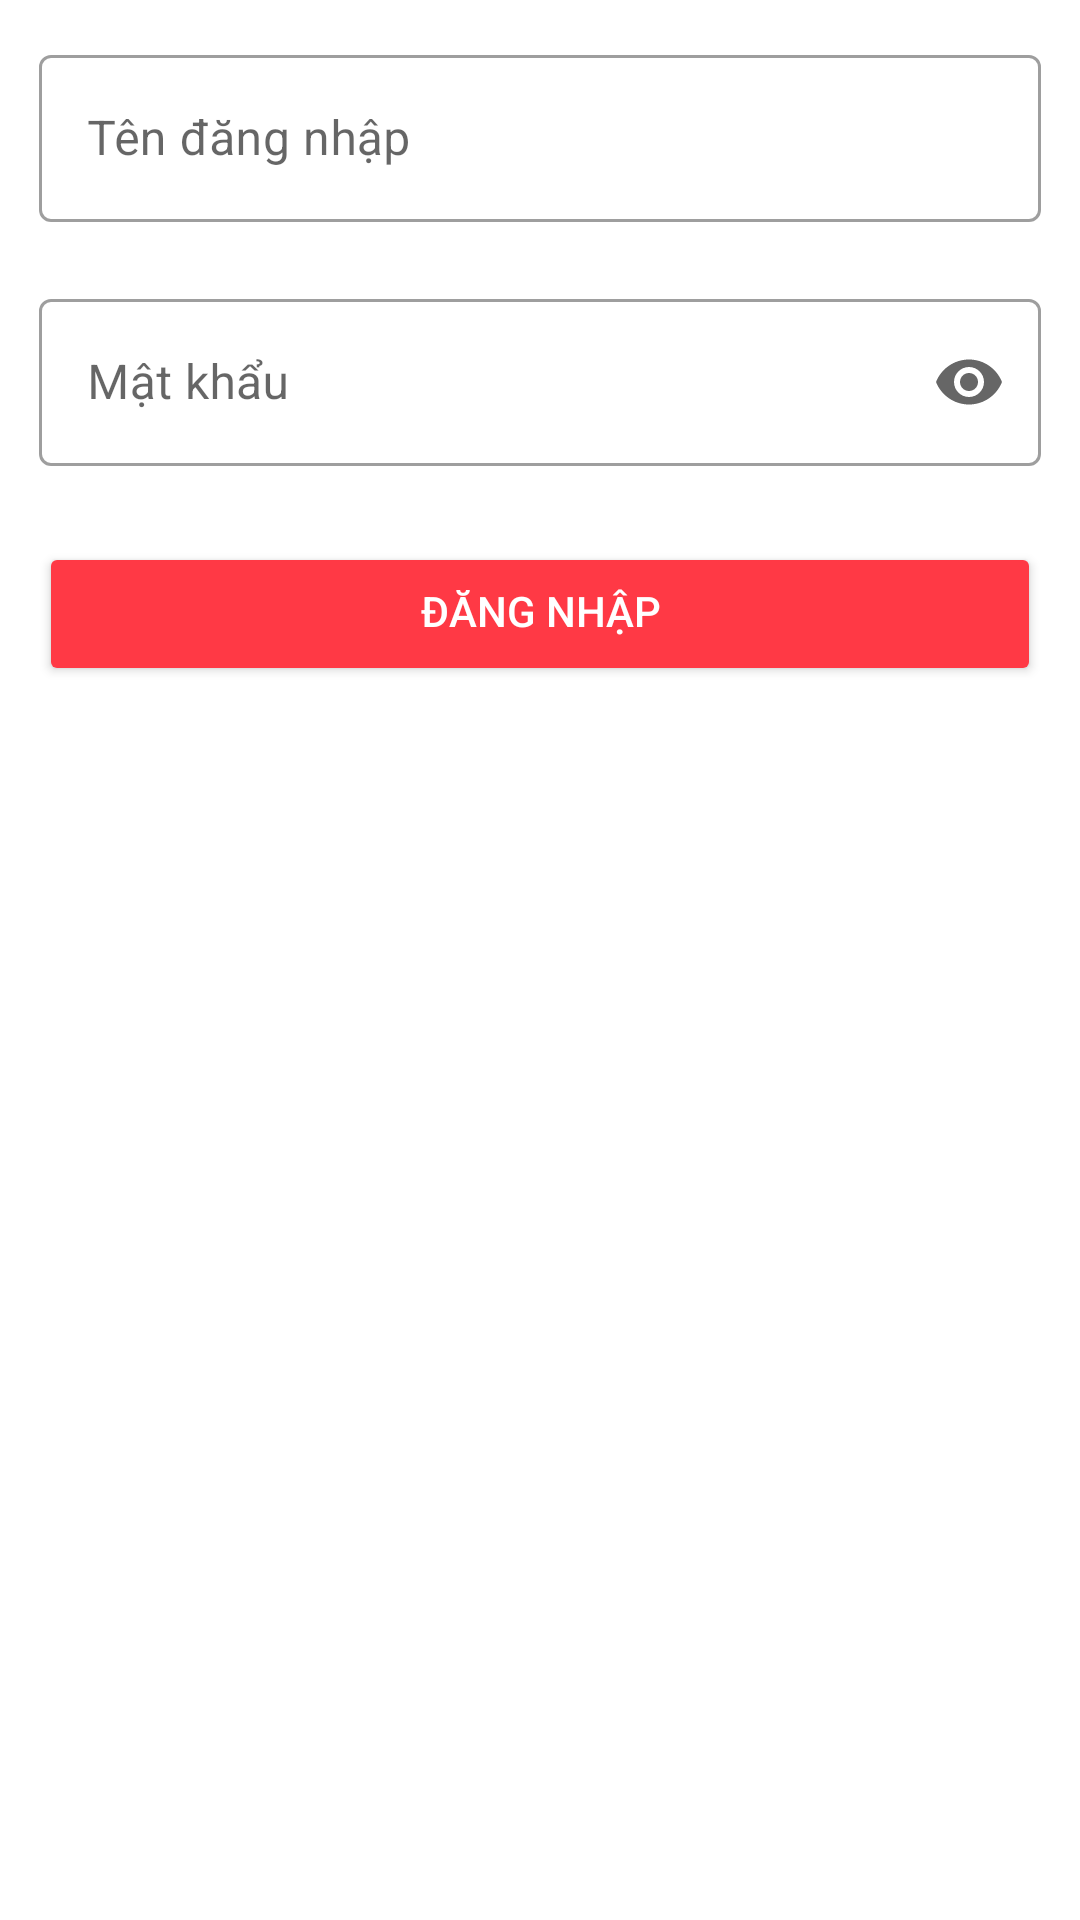

Layout XML and referenced resources for this Android screen:
<!-- AndroidManifest.xml: application theme Theme.Tipee -->
<!-- res/layout/fragment_sign_in.xml -->
<?xml version="1.0" encoding="utf-8"?>
<LinearLayout
    android:orientation="vertical"
    xmlns:app="http://schemas.android.com/apk/res-auto"
    xmlns:android="http://schemas.android.com/apk/res/android"
    xmlns:tools="http://schemas.android.com/tools"
    android:layout_width="match_parent"
    android:layout_height="match_parent"
    tools:context=".screen.login.SignInFragment">

    <com.google.android.material.textfield.TextInputLayout
        app:errorEnabled="true"
        android:layout_marginTop="@dimen/d_13"
        android:layout_marginHorizontal="@dimen/d_13"
        android:id="@+id/username"
        android:layout_width="match_parent"
        android:layout_height="wrap_content"
        style="@style/Widget.MaterialComponents.TextInputLayout.OutlinedBox"
        android:hint="Tên đăng nhập">

        <com.google.android.material.textfield.TextInputEditText
            android:inputType="text"
            android:layout_width="match_parent"
            android:layout_height="wrap_content"/>

    </com.google.android.material.textfield.TextInputLayout>

    <com.google.android.material.textfield.TextInputLayout
        android:layout_marginHorizontal="@dimen/d_13"
        app:errorEnabled="true"
        android:id="@+id/password"
        style="@style/Widget.MaterialComponents.TextInputLayout.OutlinedBox"
        android:layout_width="match_parent"
        app:endIconMode="password_toggle"
        android:layout_height="wrap_content"
        android:hint="Mật khẩu">

        <com.google.android.material.textfield.TextInputEditText
            android:inputType="textPassword"
            android:layout_width="match_parent"
            android:layout_height="wrap_content"/>

    </com.google.android.material.textfield.TextInputLayout>

    <Button
        android:layout_marginTop="@dimen/d_5"
        android:layout_marginHorizontal="@dimen/d_13"
        android:backgroundTint="@color/red_ff3945"
        android:id="@+id/btnSubmit"
        android:textColor="@color/white"
        android:text="Đăng nhập"
        android:paddingTop="@dimen/d_10"
        android:paddingBottom="@dimen/d_12"
        android:layout_width="match_parent"
        android:layout_height="wrap_content"/>

</LinearLayout>
<!-- resources referenced by this layout -->
<resources>
  <color name="red_ff3945">#ff3945</color>
  <color name="white">#FFFFFFFF</color>
  <dimen name="d_10">
          10.0dp
      </dimen>
  <dimen name="d_12">
          12.0dp
      </dimen>
  <dimen name="d_13">
          13.0dp
      </dimen>
  <dimen name="d_5">
          5.0dp
      </dimen>
  <style name="Theme.Tipee" parent="Theme.MaterialComponents.Light.NoActionBar">
          <item name="colorPrimary">@color/teal_200</item>
          <item name="colorPrimaryVariant">@color/teal_700</item>
          <item name="colorOnPrimary">@color/white</item>
  
          <item name="colorSecondary">@color/teal_200</item>
          <item name="colorSecondaryVariant">@color/teal_700</item>
          <item name="colorOnSecondary">@color/black</item>
          <item name="android:statusBarColor" tools:targetApi="l">@null</item>
          
      </style>
  <color name="teal_200">#FF03DAC5</color>
  <color name="teal_700">#FF018786</color>
  <color name="black">#FF000000</color>
</resources>
